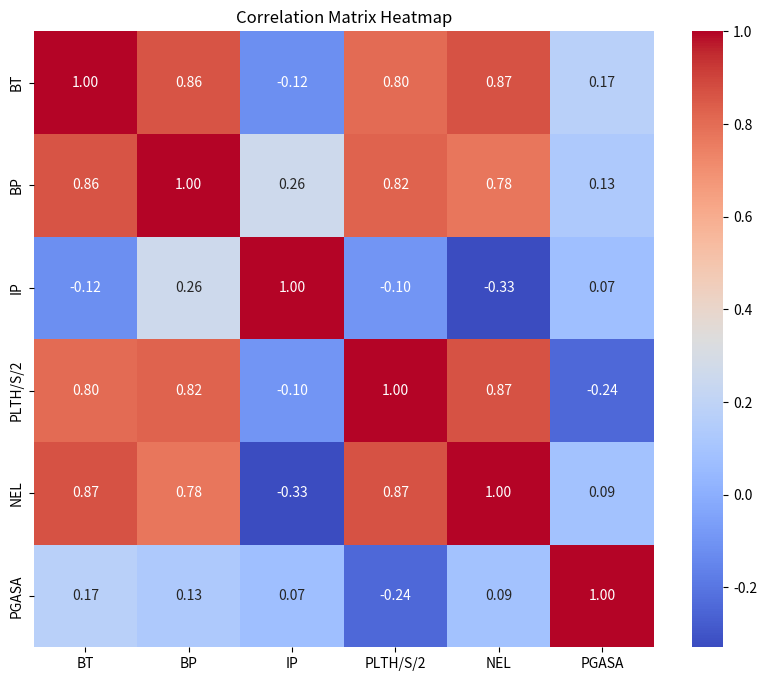

Generate this figure with matplotlib:
import pandas as pd
import seaborn as sns
import matplotlib.pyplot as plt

# 创建相关系数矩阵的 DataFrame
data = {
    "BT": [1.000000, 0.863060, -0.118966, 0.803632, 0.868909, 0.173681],
    "BP": [0.863060, 1.000000, 0.262335, 0.824304, 0.775428, 0.129850],
    "IP": [-0.118966, 0.262335, 1.000000, -0.096937, -0.329181, 0.070885],
    "PLTH/S/2": [0.803632, 0.824304, -0.096937, 1.000000, 0.865607, -0.241761],
    "NEL": [0.868909, 0.775428, -0.329181, 0.865607, 1.000000, 0.089726],
    "PGASA": [0.173681, 0.129850, 0.070885, -0.241761, 0.089726, 1.000000]
}
index = ["BT", "BP", "IP", "PLTH/S/2", "NEL", "PGASA"]
correlation_matrix = pd.DataFrame(data, index=index, columns=index)

# 绘制热力图
plt.figure(figsize=(10, 8))
sns.heatmap(correlation_matrix, annot=True, fmt=".2f", cmap='coolwarm', cbar=True)
plt.title('Correlation Matrix Heatmap')
plt.show()
